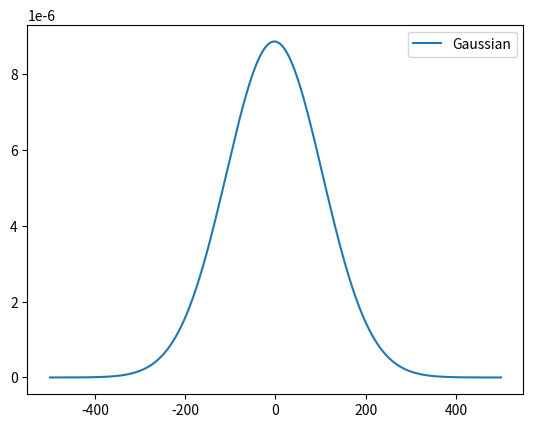

This figure's Python source:
import matplotlib.pyplot as plt
import numpy as np
import scipy.stats as stats
from scipy.stats import norm

plt.close('all')

# Width ship 0 and ship 1
b = 33.4
# Mu-value for both ship 0 and ship 1
mu = 300
# sigma-value for both ship 0 and ship 1
sigma = 150
# Left boundary grid
value_min = -500
# Right boundary grid
value_max = 500


# IWRAP Test Case
#################

# Mean sailing distance between ship 0 and ship 1
mu12 = 2 * mu
# Standard deviation of the joint distribution
sigma12 = np.sqrt(2.0 * sigma**2)
# calculate the probability
P = norm.cdf(b, loc=mu12, scale=sigma12) - \
    norm.cdf(-b, loc=mu12, scale=sigma12)

# Print the integrated probability
print('Probability directly computed with CDF:')
print(P)


# IWRAP Test Case Numerical approach
####################################

# Generate a grid of 1000 points between value_min and value_max
grid = np.linspace(value_min, value_max, 1000)

# Define two normal distributions with means -mu and mu, and standard deviation sigma
norm_check0 = stats.norm(loc=-mu, scale=sigma)
norm_check1 = stats.norm(loc=mu, scale=sigma)

# Calculate the PDF of the first normal distribution
pdf = norm_check0.pdf(grid)
# Calculate the CDF of the second normal distribution shifted by b
cdf_pos = norm_check1.cdf(grid + b)
cdf_neg = norm_check1.cdf(grid - b)
# Calculate the difference in CDFs
cdf_delta = cdf_pos - cdf_neg
# Calculate the product of the PDF and the CDF delta
p = pdf * cdf_delta
# Integrate the product to get the probability Pnew
Pnew = np.trapz(p, grid)

# Print the integrated probability
print('Probability numerically integrated with PDF and CDF:')
print(Pnew)

# Plot the resulting function
plt.plot(grid, p, label='Gaussian')
plt.legend()
plt.show()
